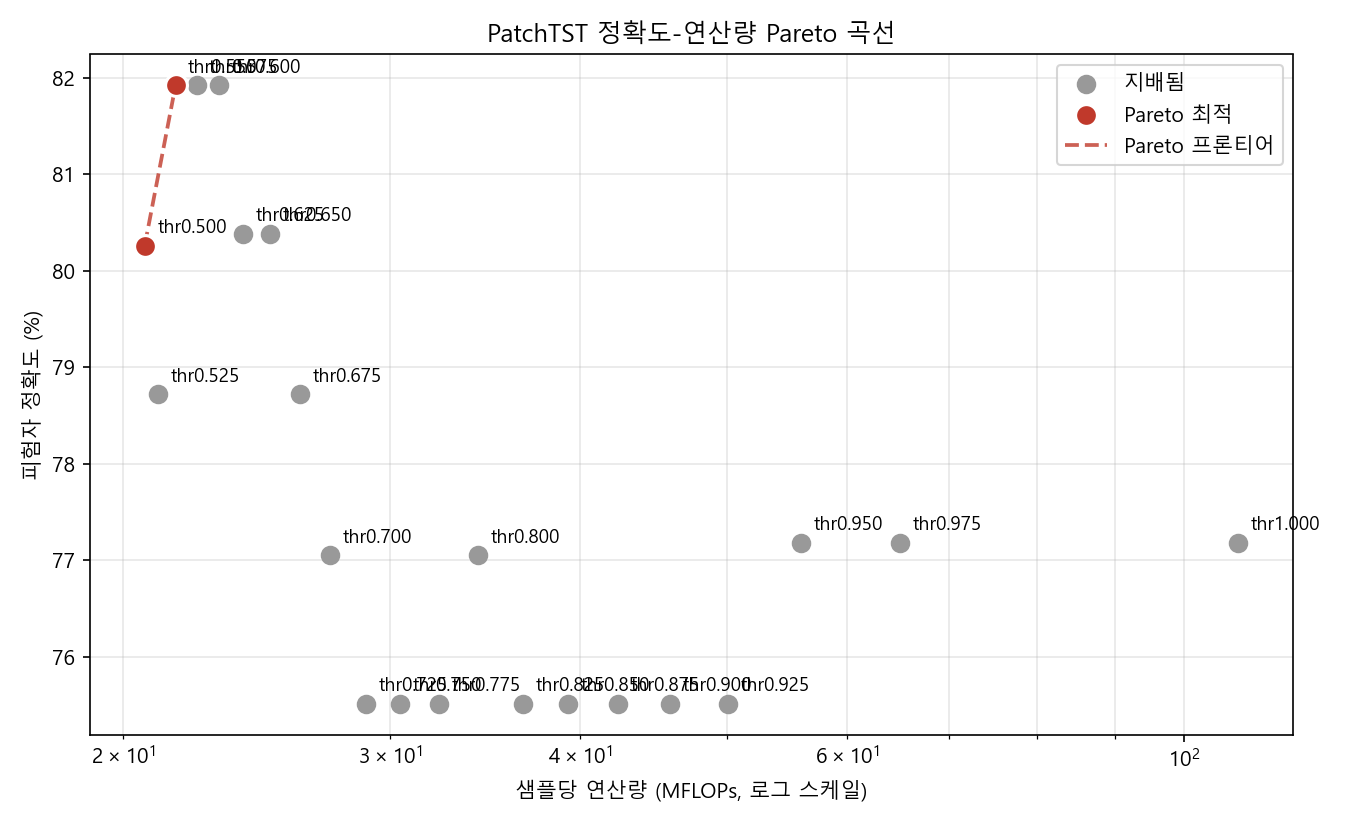

Values plotted in this chart, from the file beside it:
name, threshold, mflops, compute_pct, mean_exit, window_acc, subject_acc, subject_acc_soft, roc_auc
thr0.500, 0.5, 20.67, 18.96, 1.0, 0.7663, 0.8026, 0.7705, 0.8544
thr0.525, 0.525, 21.08, 19.34, 1.023, 0.7655, 0.7872, 0.7551, 0.8537
thr0.550, 0.55, 21.66, 19.86, 1.056, 0.7652, 0.8192, 0.7872, 0.8532
thr0.575, 0.575, 22.36, 20.51, 1.096, 0.7654, 0.8192, 0.7872, 0.8521
thr0.600, 0.6, 23.15, 21.23, 1.14, 0.7678, 0.8192, 0.7885, 0.8522
thr0.625, 0.625, 24.01, 22.02, 1.189, 0.7654, 0.8038, 0.7885, 0.8511
thr0.650, 0.65, 25.0, 22.93, 1.245, 0.7653, 0.8038, 0.8038, 0.8511
thr0.675, 0.675, 26.17, 24.0, 1.311, 0.7655, 0.7872, 0.7885, 0.8514
thr0.700, 0.7, 27.39, 25.12, 1.38, 0.7641, 0.7705, 0.7885, 0.8501
thr0.725, 0.725, 28.9, 26.5, 1.466, 0.7635, 0.7551, 0.7885, 0.8492
thr0.750, 0.75, 30.46, 27.94, 1.554, 0.7615, 0.7551, 0.7718, 0.8489
thr0.775, 0.775, 32.3, 29.63, 1.658, 0.7616, 0.7551, 0.7551, 0.849
thr0.800, 0.8, 34.26, 31.42, 1.769, 0.7603, 0.7705, 0.7551, 0.8492
thr0.825, 0.825, 36.67, 33.64, 1.906, 0.7582, 0.7551, 0.7551, 0.8496
thr0.850, 0.85, 39.27, 36.02, 2.053, 0.7568, 0.7551, 0.7551, 0.8485
thr0.875, 0.875, 42.37, 38.86, 2.228, 0.7543, 0.7551, 0.7551, 0.8458
thr0.900, 0.9, 45.87, 42.07, 2.426, 0.7527, 0.7551, 0.7551, 0.8451
thr0.925, 0.925, 50.1, 45.95, 2.665, 0.751, 0.7551, 0.7551, 0.8459
thr0.950, 0.95, 55.91, 51.28, 2.994, 0.7502, 0.7718, 0.7551, 0.8452
thr0.975, 0.975, 64.98, 59.6, 3.508, 0.7481, 0.7718, 0.7551, 0.846
thr1.000, 1.0, 108.6, 99.59, 5.975, 0.747, 0.7718, 0.7718, 0.8531
